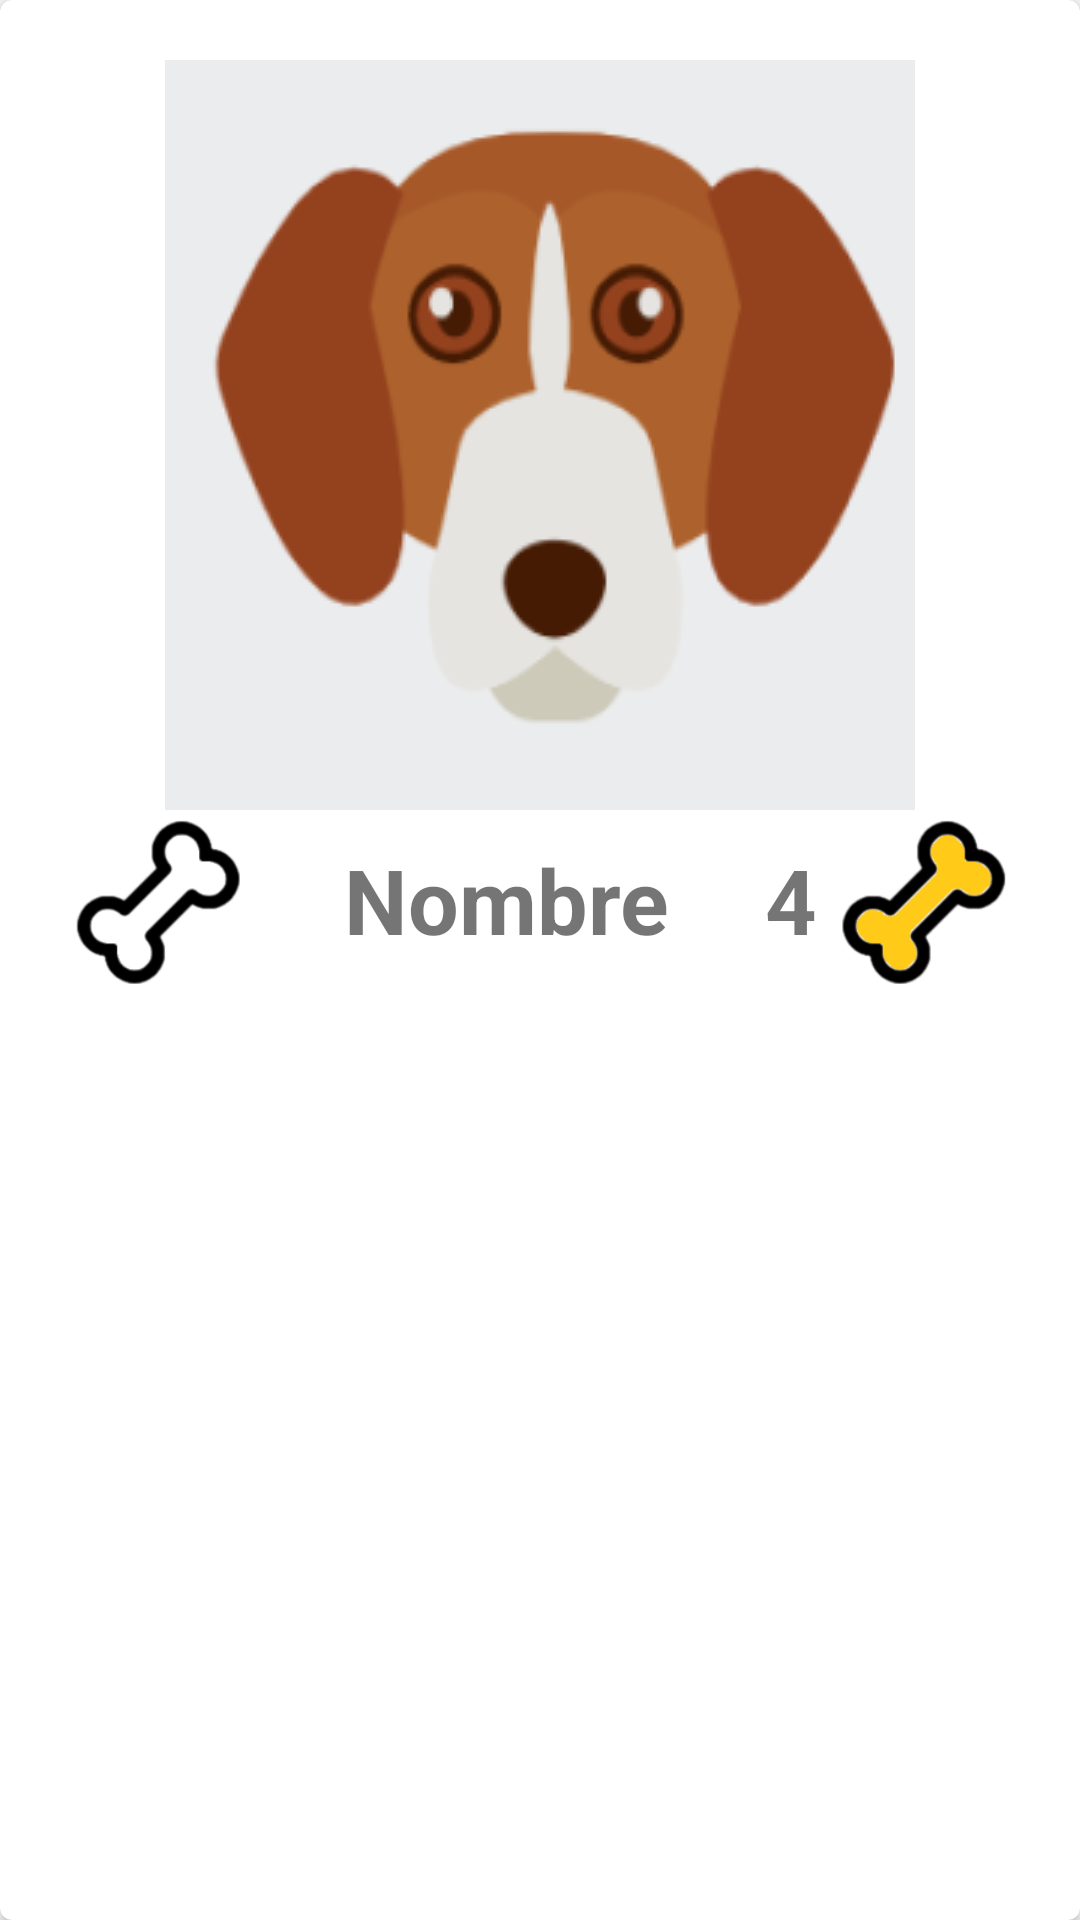

This screen was rendered from an Android layout file. Write that file and the resources it references.
<!-- AndroidManifest.xml: application theme Theme.Curso3Semana5 -->
<!-- res/layout/cardview_mascota.xml -->
<?xml version="1.0" encoding="utf-8"?>
<androidx.cardview.widget.CardView xmlns:android="http://schemas.android.com/apk/res/android"
    xmlns:card_view="http://schemas.android.com/apk/res-auto"
    android:id="@+id/cvMascota"
    android:layout_width="match_parent"
    android:layout_height="wrap_content"
    android:layout_marginBottom="@dimen/activity_vertical_margin"
    card_view:cardCornerRadius="@dimen/dialogCornerRadius">

    <include
        android:id="@+id/layoutPerritoContainer"
        layout="@layout/perrito_container" />


</androidx.cardview.widget.CardView>
<!-- res/layout/perrito_container.xml (included above) -->
<?xml version="1.0" encoding="utf-8"?>
<androidx.constraintlayout.widget.ConstraintLayout
    xmlns:android="http://schemas.android.com/apk/res/android" android:layout_width="match_parent"
    android:layout_height="match_parent">
    <LinearLayout
        android:layout_width="match_parent"
        android:layout_height="match_parent"
        android:orientation="vertical"
        android:padding="20dp">

        <ImageView
            android:id="@+id/imgFoto"
            android:layout_width="wrap_content"
            android:layout_height="wrap_content"
            android:layout_gravity="center"
            android:contentDescription="@string/imagen_de_la_mascota"
            android:src="@drawable/perro1" />

        <LinearLayout
            android:layout_width="match_parent"
            android:layout_height="wrap_content"
            android:orientation="horizontal">

            <ImageView
                android:id="@+id/imgHuesoBlanco"
                android:layout_width="@dimen/hueso_ancho"
                android:layout_height="@dimen/hueso_alto"
                android:layout_weight="1"
                android:contentDescription="@string/marcar_like_a_esta_mascota"
                android:src="@drawable/huesoblanco" />

            <TextView
                android:id="@+id/tvNombre"
                android:layout_width="wrap_content"
                android:layout_height="match_parent"
                android:layout_weight="12"
                android:gravity="center"
                android:text="@string/nombre_mascota"
                android:textSize="@dimen/nombre_mascota"
                android:textStyle="bold" />

            <TextView
                android:id="@+id/tvContadorLikes"
                android:layout_width="wrap_content"
                android:layout_height="match_parent"
                android:layout_weight="1"
                android:gravity="center"
                android:text="@string/dummy_contador_likes"
                android:textSize="30sp"
                android:textStyle="bold" />

            <ImageView
                android:id="@+id/imgHuestoAmarillo"
                android:layout_width="@dimen/hueso_ancho"
                android:layout_height="@dimen/hueso_alto"
                android:layout_weight="1"
                android:contentDescription="@string/n_mero_de_veces_que_fue_dado_like"
                android:src="@drawable/huesoamarillo" />
        </LinearLayout>
    </LinearLayout>
</androidx.constraintlayout.widget.ConstraintLayout>
<!-- resources referenced by this layout -->
<resources>
  <dimen name="activity_vertical_margin">16dp</dimen>
  <dimen name="dialogCornerRadius">4dp</dimen>
  <dimen name="hueso_alto">60dp</dimen>
  <dimen name="hueso_ancho">60dp</dimen>
  <dimen name="nombre_mascota">30sp</dimen>
  <!-- drawable huesoamarillo: png bitmap (drawable-mdpi, 10330 bytes) -->
  <!-- drawable huesoblanco: png bitmap (drawable-mdpi, 9683 bytes) -->
  <!-- drawable perro1: png bitmap (drawable, 15769 bytes) -->
  <string name="dummy_contador_likes">4</string>
  <string name="imagen_de_la_mascota">Imagen de la mascota</string>
  <string name="marcar_like_a_esta_mascota">Marcar like a esta mascota</string>
  <string name="n_mero_de_veces_que_fue_dado_like">Número de veces que fue dado like</string>
  <string name="nombre_mascota">Nombre</string>
  <style name="Theme.Curso3Semana5" parent="Theme.AppCompat.Light.NoActionBar">
          <item name="colorPrimary">@color/primary</item>
          <item name="colorPrimaryDark">@color/primary_dark</item>
          <item name="colorAccent">@color/accent</item>
      </style>
  <color name="primary">#795548</color>
  <color name="primary_dark">#5D4037</color>
  <color name="accent">#9E9E9E</color>
</resources>
